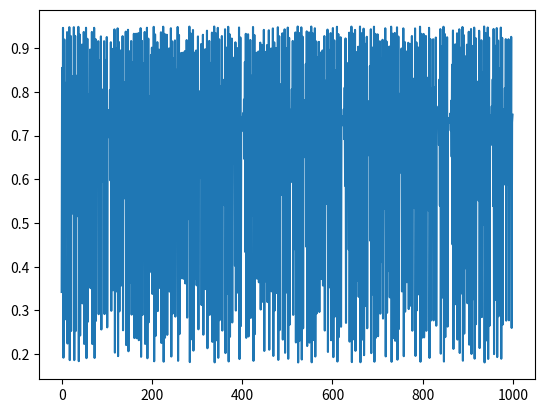

This figure's Python source:
import matplotlib.pyplot as plt

def logistic_map(r, x):
    return r * x * (1 - x)

def generate_sequence(r, x0, n):
    result = []
    x = x0
    for i in range(n):
        x = logistic_map(r, x)
        result.append(x)
    return result

# Parameter r dan kondisi awal x0
r = 3.8
x0 = 0.1

# Menghasilkan urutan bilangan acak
sequence = generate_sequence(r, x0, 1000)

# Membuat plot dari urutan bilangan acak
plt.plot(sequence)
plt.show()
